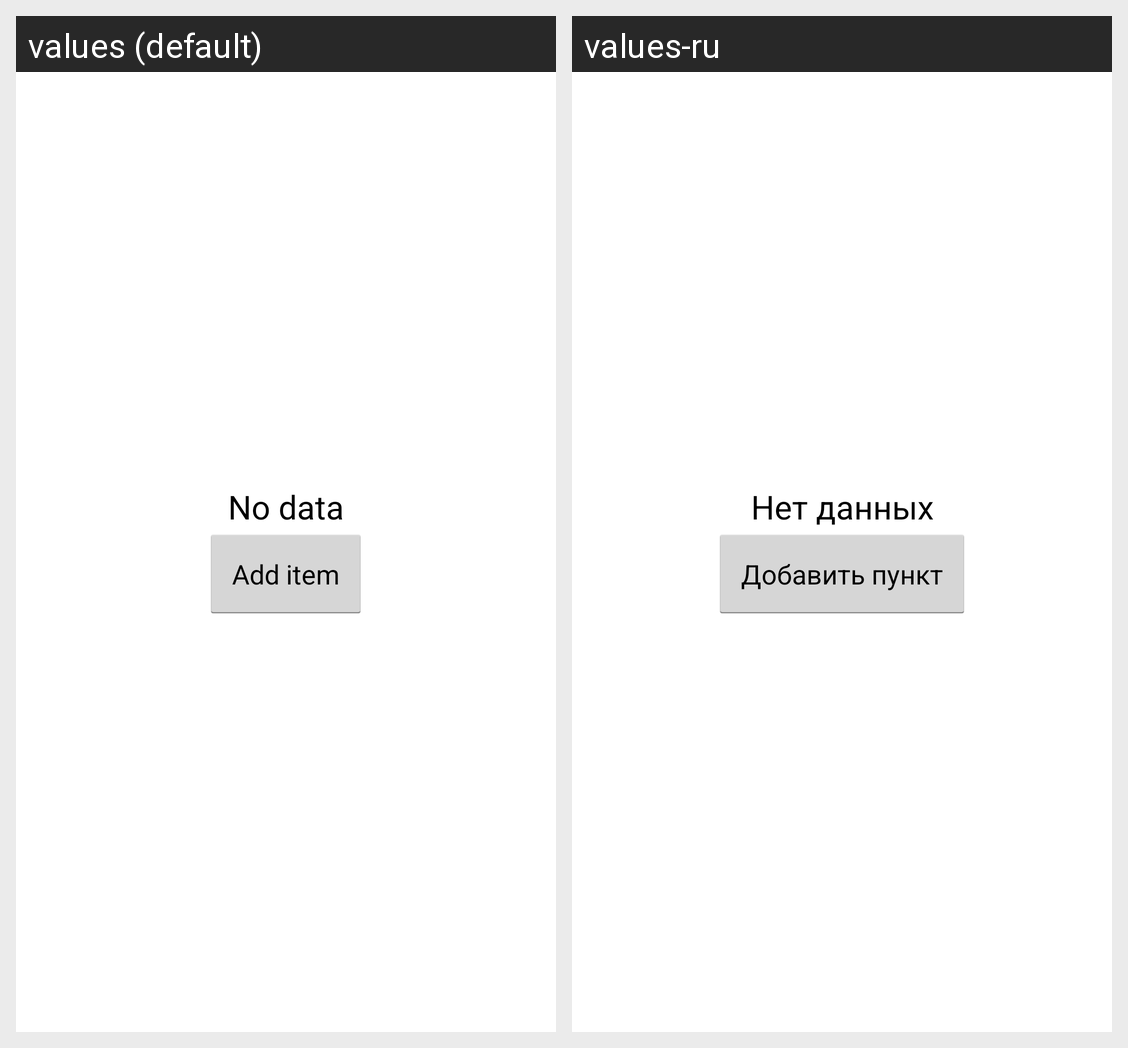

Strings drawn on this Android screen and how each of the app's shown locales translates them:
Android screen res/layout/activity_add_edit_check.xml rendered under 2 locales, left to right: values (default), values-ru. Device: Nexus 5 (rendered at 1080×1920; each locale shown at half size, 540×960, under a caption strip naming it); theme AppTheme.
Strings drawn on this screen, with the default value and each locale's value (text and hints the layout hard-codes, and strings that could not be matched under every locale, appear in the picture but are not listed):

no_data
  values: No data
  values-ru: Нет данных

add_item
  values: Add item
  values-ru: Добавить пункт
